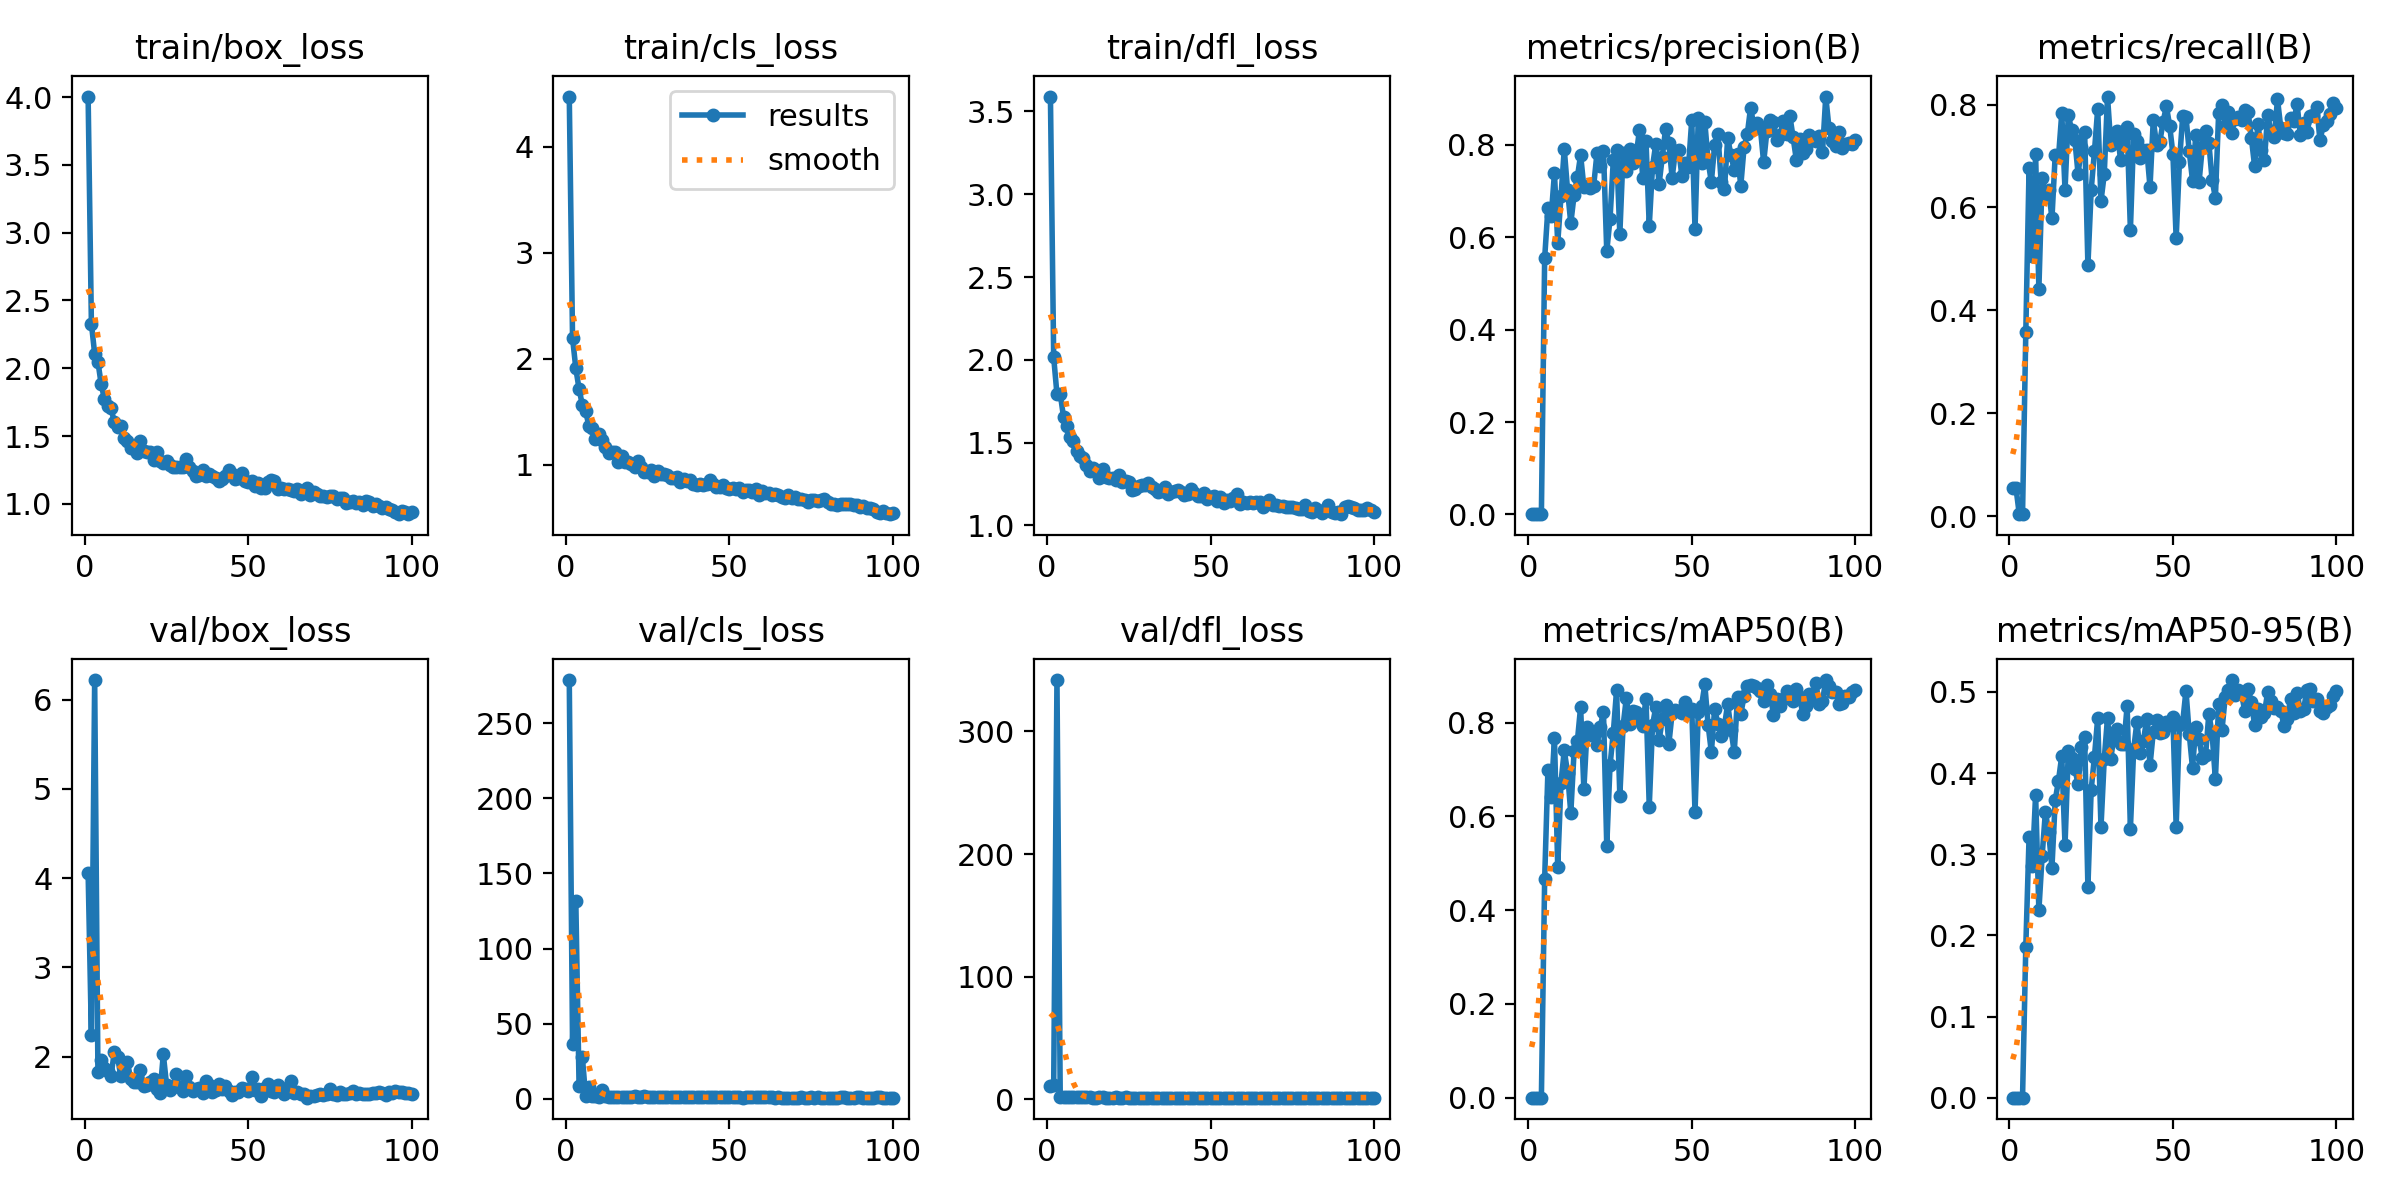

The file beside this chart, header and first rows:
epoch, train/box_loss, train/cls_loss, train/dfl_loss, metrics/precision(B), metrics/recall(B), metrics/mAP50(B), metrics/mAP50-95(B), val/box_loss, val/cls_loss, val/dfl_loss, lr/pg0, lr/pg1, lr/pg2
1, 4.004, 4.472, 3.59, 0.00079, 0.05491, 0.00037, 0.0001, 4.062, 278.6, 10.6, 0.0775, 0.0025, 0.0025
2, 2.33, 2.197, 2.014, 0.00079, 0.05491, 0.00037, 0.0001, 2.238, 36.52, 12.08, 0.05405, 0.00505, 0.00505
3, 2.107, 1.909, 1.792, 0.00048, 0.00394, 3e-05, 0, 6.22, 131.5, 341.8, 0.03055, 0.007548, 0.007548
4, 2.048, 1.715, 1.795, 0.00048, 0.00394, 3e-05, 0, 1.825, 8.31, 2.052, 0.009703, 0.009703, 0.009703
5, 1.881, 1.565, 1.656, 0.5546, 0.3571, 0.4655, 0.1863, 1.957, 27.93, 2.019, 0.009604, 0.009604, 0.009604
6, 1.773, 1.506, 1.6, 0.6632, 0.6767, 0.6981, 0.3211, 1.875, 1.6, 1.843, 0.009505, 0.009505, 0.009505
7, 1.719, 1.369, 1.533, 0.6455, 0.5064, 0.6423, 0.2861, 1.834, 7.88, 1.782, 0.009406, 0.009406, 0.009406
8, 1.703, 1.347, 1.51, 0.7389, 0.7035, 0.7671, 0.3735, 1.783, 1.653, 1.741, 0.009307, 0.009307, 0.009307
9, 1.605, 1.245, 1.45, 0.5874, 0.4417, 0.4925, 0.2309, 2.048, 2.045, 1.871, 0.009208, 0.009208, 0.009208
10, 1.569, 1.286, 1.418, 0.6888, 0.6575, 0.6721, 0.2982, 2, 1.472, 1.845, 0.009109, 0.009109, 0.009109
11, 1.575, 1.233, 1.408, 0.7909, 0.6198, 0.741, 0.3525, 1.777, 5.961, 1.718, 0.00901, 0.00901, 0.00901
12, 1.484, 1.173, 1.364, 0.7026, 0.6339, 0.6937, 0.327, 1.843, 1.614, 1.678, 0.008911, 0.008911, 0.008911
13, 1.466, 1.111, 1.329, 0.6305, 0.5786, 0.6072, 0.2836, 1.941, 1.575, 1.726, 0.008812, 0.008812, 0.008812
14, 1.415, 1.122, 1.346, 0.691, 0.7027, 0.7386, 0.3665, 1.746, 1.322, 1.607, 0.008713, 0.008713, 0.008713
15, 1.422, 1.117, 1.333, 0.7297, 0.6976, 0.7599, 0.3908, 1.709, 1.458, 1.593, 0.008614, 0.008614, 0.008614
16, 1.371, 1.028, 1.288, 0.778, 0.7829, 0.8336, 0.4213, 1.716, 1.349, 1.632, 0.008515, 0.008515, 0.008515
17, 1.46, 1.085, 1.341, 0.7091, 0.6342, 0.6579, 0.311, 1.849, 1.415, 1.647, 0.008416, 0.008416, 0.008416
18, 1.389, 1.025, 1.293, 0.7102, 0.7802, 0.7898, 0.4268, 1.67, 1.211, 1.565, 0.008317, 0.008317, 0.008317
19, 1.379, 1.028, 1.285, 0.7061, 0.7505, 0.7729, 0.4185, 1.685, 1.328, 1.589, 0.008218, 0.008218, 0.008218
20, 1.381, 1.01, 1.289, 0.7117, 0.731, 0.7771, 0.4051, 1.71, 1.345, 1.605, 0.008119, 0.008119, 0.008119
21, 1.325, 0.9827, 1.275, 0.7816, 0.665, 0.7523, 0.3868, 1.749, 1.639, 1.637, 0.00802, 0.00802, 0.00802
22, 1.381, 1.033, 1.304, 0.7544, 0.7173, 0.7908, 0.4322, 1.64, 1.251, 1.558, 0.007921, 0.007921, 0.007921
23, 1.314, 0.9786, 1.26, 0.786, 0.7472, 0.8228, 0.4444, 1.597, 1.091, 1.53, 0.007822, 0.007822, 0.007822
24, 1.3, 0.9341, 1.269, 0.5696, 0.4875, 0.537, 0.2598, 2.024, 1.717, 1.758, 0.007723, 0.007723, 0.007723
25, 1.312, 0.9287, 1.262, 0.6401, 0.6339, 0.7088, 0.3794, 1.683, 1.318, 1.561, 0.007624, 0.007624, 0.007624
26, 1.286, 0.9476, 1.214, 0.7665, 0.709, 0.7785, 0.4204, 1.624, 1.275, 1.522, 0.007525, 0.007525, 0.007525
27, 1.268, 0.899, 1.217, 0.79, 0.7917, 0.8687, 0.4679, 1.662, 1.069, 1.567, 0.007426, 0.007426, 0.007426
28, 1.275, 0.9426, 1.235, 0.6065, 0.6125, 0.644, 0.3334, 1.802, 1.4, 1.606, 0.007327, 0.007327, 0.007327
29, 1.271, 0.9102, 1.243, 0.7819, 0.6646, 0.7932, 0.4173, 1.655, 1.295, 1.575, 0.007228, 0.007228, 0.007228
30, 1.273, 0.9115, 1.246, 0.744, 0.8156, 0.8533, 0.4684, 1.619, 0.9909, 1.549, 0.007129, 0.007129, 0.007129
31, 1.327, 0.9043, 1.254, 0.7923, 0.722, 0.7962, 0.4174, 1.78, 1.113, 1.612, 0.00703, 0.00703, 0.00703
32, 1.269, 0.8758, 1.233, 0.7605, 0.7342, 0.8249, 0.447, 1.656, 1.057, 1.559, 0.006931, 0.006931, 0.006931
33, 1.244, 0.8741, 1.217, 0.7774, 0.7487, 0.8221, 0.4542, 1.611, 1.068, 1.544, 0.006832, 0.006832, 0.006832
34, 1.208, 0.8854, 1.2, 0.8321, 0.6914, 0.8123, 0.4363, 1.636, 1.083, 1.535, 0.006733, 0.006733, 0.006733
35, 1.214, 0.8366, 1.21, 0.7295, 0.7434, 0.7939, 0.4354, 1.648, 1.133, 1.561, 0.006634, 0.006634, 0.006634
36, 1.252, 0.8667, 1.233, 0.8094, 0.7556, 0.8514, 0.4829, 1.592, 0.9648, 1.516, 0.006535, 0.006535, 0.006535
37, 1.206, 0.8453, 1.189, 0.6244, 0.5563, 0.6212, 0.3313, 1.724, 1.444, 1.562, 0.006436, 0.006436, 0.006436
38, 1.217, 0.86, 1.204, 0.7532, 0.7424, 0.7945, 0.4294, 1.682, 1.208, 1.563, 0.006337, 0.006337, 0.006337
39, 1.204, 0.8185, 1.206, 0.8022, 0.729, 0.8332, 0.4632, 1.598, 0.9915, 1.518, 0.006238, 0.006238, 0.006238
40, 1.193, 0.8133, 1.212, 0.7146, 0.697, 0.7623, 0.4251, 1.63, 1.115, 1.563, 0.006139, 0.006139, 0.006139
41, 1.168, 0.823, 1.2, 0.7746, 0.7117, 0.8068, 0.4399, 1.695, 1.085, 1.58, 0.00604, 0.00604, 0.00604
42, 1.183, 0.8094, 1.181, 0.8353, 0.7127, 0.8376, 0.4672, 1.633, 1.028, 1.551, 0.005941, 0.005941, 0.005941
43, 1.202, 0.8214, 1.192, 0.8032, 0.64, 0.7547, 0.4095, 1.666, 1.147, 1.539, 0.005842, 0.005842, 0.005842
44, 1.252, 0.8583, 1.219, 0.7292, 0.7705, 0.8207, 0.4509, 1.618, 1.003, 1.538, 0.005743, 0.005743, 0.005743
45, 1.224, 0.8204, 1.194, 0.7865, 0.7219, 0.8268, 0.4649, 1.574, 1.032, 1.474, 0.005644, 0.005644, 0.005644
46, 1.184, 0.787, 1.176, 0.7899, 0.7277, 0.826, 0.4492, 1.6, 0.997, 1.536, 0.005545, 0.005545, 0.005545
47, 1.193, 0.7914, 1.18, 0.732, 0.7662, 0.821, 0.4502, 1.603, 0.978, 1.51, 0.005446, 0.005446, 0.005446
48, 1.225, 0.8085, 1.195, 0.7607, 0.7967, 0.8431, 0.4624, 1.65, 1.073, 1.531, 0.005347, 0.005347, 0.005347
49, 1.171, 0.7816, 1.161, 0.7516, 0.7593, 0.8208, 0.4587, 1.632, 1.032, 1.536, 0.005248, 0.005248, 0.005248
50, 1.159, 0.7684, 1.172, 0.8537, 0.7045, 0.8301, 0.4686, 1.614, 0.9619, 1.527, 0.005149, 0.005149, 0.005149
51, 1.168, 0.7803, 1.179, 0.6175, 0.54, 0.6087, 0.3341, 1.774, 1.424, 1.601, 0.00505, 0.00505, 0.00505
52, 1.135, 0.7684, 1.148, 0.8585, 0.6885, 0.8231, 0.4593, 1.626, 1.051, 1.56, 0.004951, 0.004951, 0.004951
53, 1.153, 0.7822, 1.171, 0.7609, 0.7773, 0.8359, 0.4626, 1.636, 0.9739, 1.563, 0.004852, 0.004852, 0.004852
54, 1.12, 0.7472, 1.136, 0.8494, 0.7754, 0.8815, 0.5017, 1.556, 0.8654, 1.509, 0.004753, 0.004753, 0.004753
55, 1.116, 0.76, 1.151, 0.7651, 0.7096, 0.7956, 0.4484, 1.647, 1.068, 1.569, 0.004654, 0.004654, 0.004654
56, 1.16, 0.7642, 1.15, 0.7197, 0.6523, 0.7371, 0.4064, 1.69, 1.078, 1.579, 0.004555, 0.004555, 0.004555
57, 1.179, 0.7441, 1.164, 0.8003, 0.7405, 0.8292, 0.4572, 1.614, 0.9856, 1.527, 0.004456, 0.004456, 0.004456
58, 1.165, 0.7705, 1.187, 0.8229, 0.6491, 0.7976, 0.4417, 1.603, 1.007, 1.522, 0.004357, 0.004357, 0.004357
59, 1.107, 0.7179, 1.128, 0.7206, 0.7175, 0.7706, 0.4189, 1.683, 1.055, 1.568, 0.004258, 0.004258, 0.004258
60, 1.117, 0.7522, 1.143, 0.7039, 0.7487, 0.7932, 0.4224, 1.651, 1.196, 1.579, 0.004159, 0.004159, 0.004159
... 40 more rows
